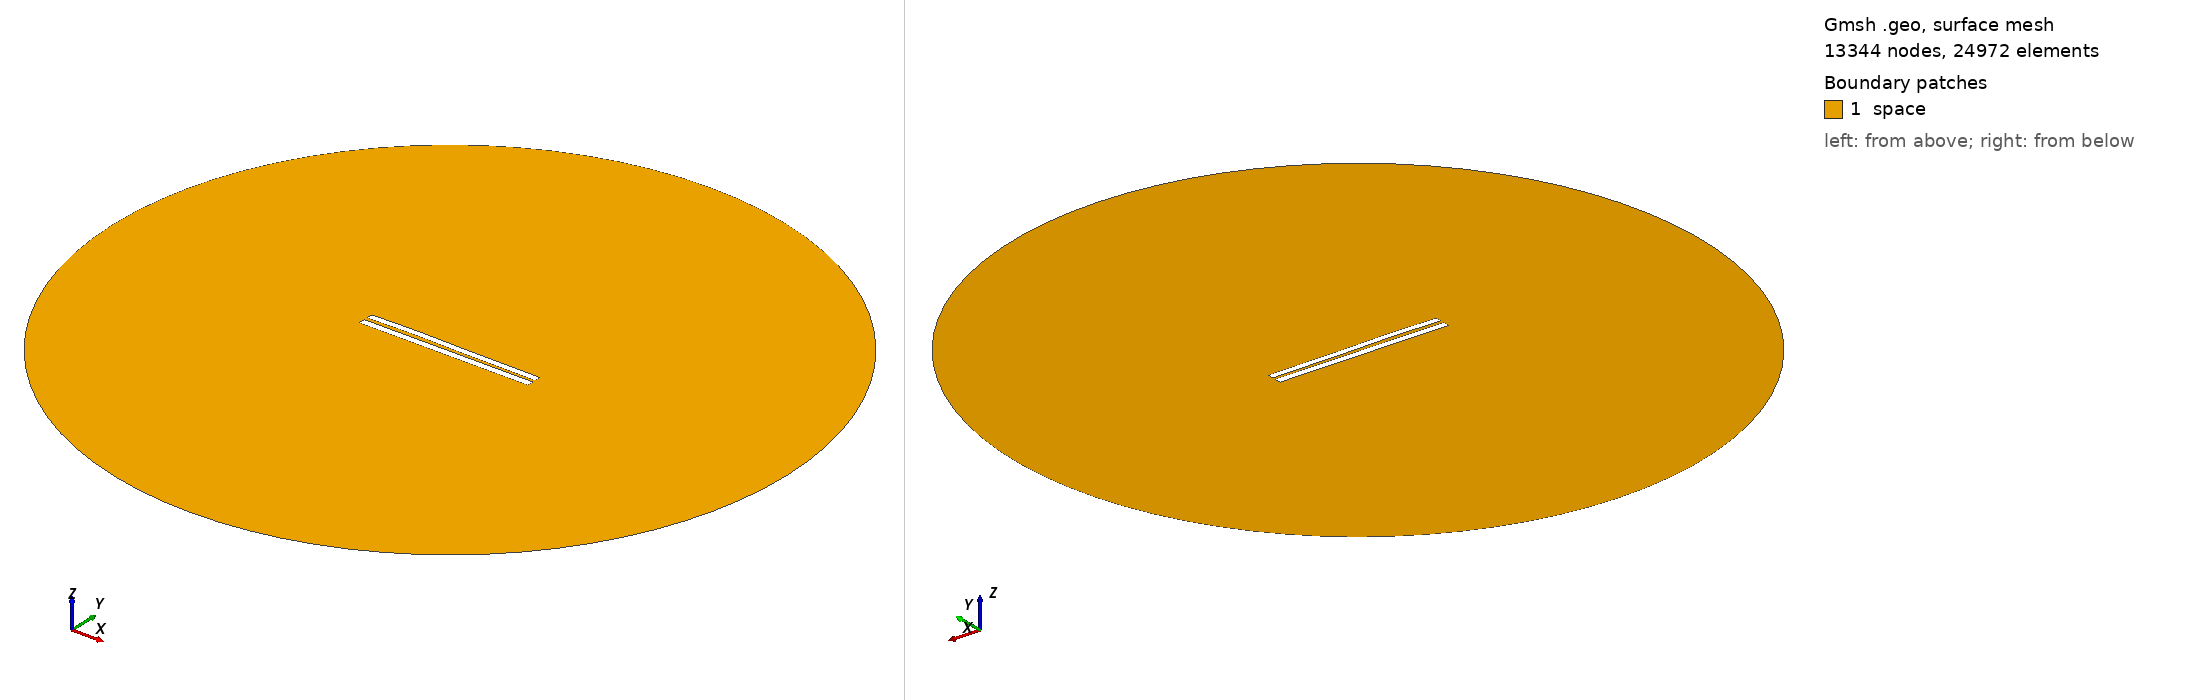

Gmsh geometry script, surface-meshed: 13344 nodes, 24972 surface elements. Boundary patches (legend numbers): 1 space. Left view from above one corner, right view from below the opposite corner. Legend entries are the model's physical surfaces. The drawing asked Gmsh for element sizes between 1% and 20% of the model's largest extent; the script's own settings can give other sizes.

=== 4499.geo (drawn) ===
//---------------------------------------
// Geometry kernel
//---------------------------------------

SetFactory("OpenCASCADE");



//---------------------------------------
// Parameters of the geometry
//---------------------------------------

// Overetch of the upper plate
overetch = 0.125;

// Distance between the plates
distance = 2.0;

// Discretization over the x axis (for the deformation)
nx = 50; 

// Length of the plate
L = 100 - overetch; 

// Number of modes
n = 4; 

// 1st mode coefficient
coeff(1) = -0.15;
beta(1) = 0.596864 * 3.1415926535 / L;

// 2nd mode coefficient
coeff(2) = 0.15;
beta(2) = 1.49418 * 3.1415926535 / L;

// 3rd mode coefficient
coeff(3) = 0.15;
beta(3) = 2.50025 * 3.1415926535 / L;

// 4th mode coefficient
coeff(4) = 0.07499999999999998;
beta(4) = 3.49999 * 3.1415926535 / L;



//---------------------------------------
// Upper plate (deformed rectangle)
//---------------------------------------

// Coordiantes of the upper plate
xmin = -50;
xmax = 50 - overetch;

// Height of the upper plate
yheight = 4 - 2 * overetch;

// Indexes of the points
UpperID[] = {};
LowerID[] = {};
LeftID[] = {};
RightID[] = {};

// Point index
p = 1;

// Horizontal edges
For i In {1:nx}
    x = xmin + (i-1)*(xmax - xmin)/(nx-1);

    y_bottom = distance / 2 + overetch;
    For j In {1:n}
        C = (Cosh(beta(j)*L) + Cos(beta(j)*L)) / (Sinh(beta(j)*L) + Sin(beta(j)*L));
        y_bottom  = y_bottom + coeff(j) * (Cosh(beta(j)*(x+50)) - Cos(beta(j)*(x+50)) - C * (Sinh(beta(j)*(x+50)) - Sin(beta(j)*(x+50))));
    EndFor

    y_top = y_bottom + yheight;

    Point(p) = {x, y_top, 0, 1.0};
    UpperID[i] = p;
    p = p + 1;

    Point(p) = {x, y_bottom, 0, 1.0};
    LowerID[i] = p;
    p = p + 1;
EndFor

// Create point lists
UpperPts[] = {}; LowerPts[] = {};
For i In {1:nx}
  UpperPts[] += {UpperID[i]};
  LowerPts[] += {LowerID[i]};
EndFor

// Build splines
Spline(1) = {UpperPts[]};
Spline(2) = {LowerPts[]};
Line(3) = {LowerPts[nx-1], UpperPts[nx-1]};
Line(4) = {LowerPts[0], UpperPts[0]};

// Build the plane surface
Curve Loop(1) = {2, 3, -1, -4};
Plane Surface(1) = {1};



//---------------------------------------
// Lower plate (rectangle)
//---------------------------------------

// Vertices
Point(1001) = {-50, -1, 0, 1.0};
Point(1002) = { 50, -1, 0, 1.0};
Point(1003) = { 50,  -5, 0, 1.0};
Point(1004) = {-50,  -5, 0, 1.0};

// Edges
Line(5) = {1001, 1002};
Line(6) = {1002, 1003};
Line(7) = {1003, 1004};
Line(8) = {1004, 1001};

// Plane surface
Line Loop(2) = {5, 6, 7, 8};
Plane Surface(2) = {2}; 



//---------------------------------------
// Outer (fictious) boundary
//---------------------------------------

// Points
Point(1005) = {0, 0, 0};       // Center
Point(1006) = {200, 0, 0};     // Start point
Point(1007) = {0, 200, 0};     // 90 degrees
Point(1008) = {-200, 0, 0};    // 180 degrees
Point(1009) = {0, -200, 0};    // 270 degrees

// Circle arcs (each needs start, center, end)
Circle(9) = {1006, 1005, 1007};
Circle(10) = {1007, 1005, 1008};
Circle(11) = {1008, 1005, 1009};
Circle(12) = {1009, 1005, 1006};

// Plane surface for the entire domain
Curve Loop(3) = {9, 10, 11, 12};
Surface(3) = {3};

// Subtract the plates from the whole domain to obtain the actual domain where we want to solve the equations
BooleanDifference{ Surface{3}; Delete; }{ Surface{1}; Surface{2}; Delete; }




//---------------------------------------
// Transfinite Lines/Curves
//---------------------------------------

// Set the number of points on the boundaries
r = 7;

// Plates
Transfinite Curve {1, 2} = 50*r Using Progression 1;
Transfinite Curve {3, 4} = 2*r Using Progression 1;
Transfinite Line {5, 7} = 50*r Using Progression 1;
Transfinite Line {6, 8} = 2*r Using Progression 1;

// Outer boundary
Transfinite Line {9, 10, 11, 12} = 20 Using Progression 1;



//---------------------------------------
// Physical groups
//---------------------------------------                

// Physical curves (boundaries)
Physical Line("force_segment", 10) = {2};
Physical Line("upper_plate", 11) = {1, 3, 4};
Physical Line("lower_plate", 12) = {5, 6, 7, 8};
Physical Line("boundary", 20) = {9, 10, 11, 12};

// Physical Surfaces
Physical Surface("space", 30) = {3};



//---------------------------------------
// 6. Generate the Mesh
//---------------------------------------

// 2D mesh generation
Mesh 2;
